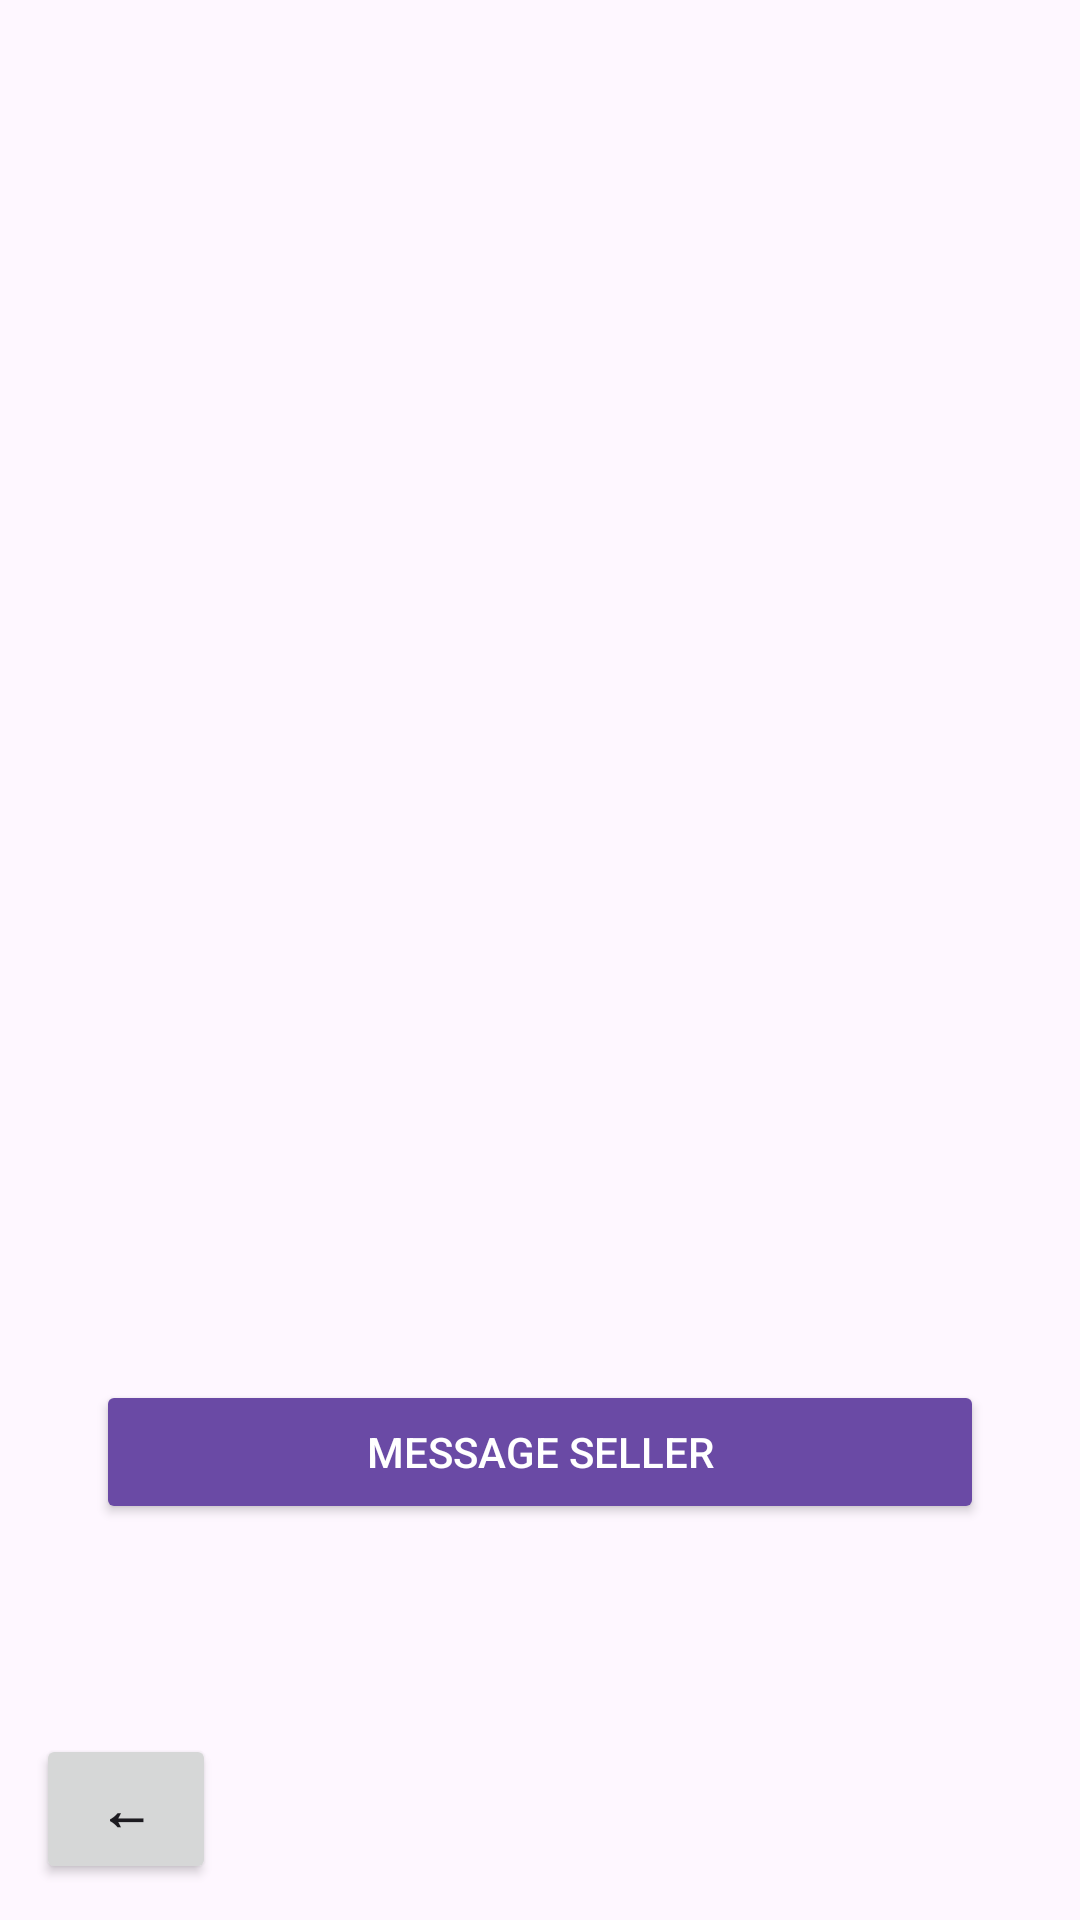

Reconstruct the res/layout file that produces this screen, plus the resources it refers to.
<!-- AndroidManifest.xml: application theme Theme.MarketplaceApp -->
<!-- res/layout/fragment_item_detail.xml -->
<?xml version="1.0" encoding="utf-8"?>
<androidx.constraintlayout.widget.ConstraintLayout
    xmlns:android="http://schemas.android.com/apk/res/android"
    xmlns:app="http://schemas.android.com/apk/res-auto"
    android:layout_width="match_parent"
    android:layout_height="match_parent"
    android:background="#FEF7FF">

    <ScrollView
        android:id="@+id/scrollView"
        android:layout_width="0dp"
        android:layout_height="0dp"
        app:layout_constraintTop_toTopOf="parent"
        app:layout_constraintBottom_toTopOf="@id/buttonMessage"
        app:layout_constraintStart_toStartOf="parent"
        app:layout_constraintEnd_toEndOf="parent">

        <LinearLayout
            android:id="@+id/contentLayout"
            android:layout_width="match_parent"
            android:layout_height="wrap_content"
            android:orientation="vertical"
            android:padding="16dp">

            <FrameLayout
                android:id="@+id/mediaContainer"
                android:layout_width="match_parent"
                android:layout_height="wrap_content">

                <ImageView
                    android:id="@+id/itemImage"
                    android:layout_width="match_parent"
                    android:layout_height="wrap_content"
                    android:adjustViewBounds="true"
                    android:scaleType="centerCrop"/>

                <com.google.android.exoplayer2.ui.PlayerView
                    android:id="@+id/playerView"
                    android:layout_width="match_parent"
                    android:layout_height="250dp"
                    android:visibility="gone"
                    android:layout_gravity="center"
                    app:use_controller="true"
                    app:resize_mode="fit"/>
            </FrameLayout>



            <TextView
                android:id="@+id/itemTitle"
                android:layout_width="wrap_content"
                android:layout_height="wrap_content"
                android:layout_marginTop="16dp"
                android:textSize="22sp"
                android:textStyle="bold"
                android:textColor="#000" />

            <TextView
                android:id="@+id/itemDescription"
                android:layout_width="wrap_content"
                android:layout_height="wrap_content"
                android:layout_marginTop="8dp"
                android:textColor="#000" />

            <TextView
                android:id="@+id/sellerInfoText"
                android:layout_width="wrap_content"
                android:layout_height="wrap_content"
                android:layout_marginTop="12dp"
                android:textSize="14sp"
                android:textColor="#333" />

        </LinearLayout>
    </ScrollView>

    <Button
        android:id="@+id/buttonMessage"
        android:layout_width="0dp"
        android:layout_height="wrap_content"
        android:text="Message Seller"
        android:layout_marginHorizontal="32dp"
        android:layout_marginBottom="70dp"
        app:layout_constraintBottom_toTopOf="@id/itembtnBack"
        app:layout_constraintStart_toStartOf="parent"
        app:layout_constraintEnd_toEndOf="parent"
        android:backgroundTint="#6A4AA5"
        android:textColor="@android:color/white"/>

    <Button
        android:id="@+id/itembtnBack"
        android:layout_width="60dp"
        android:layout_height="50dp"
        android:text="←"
        android:textSize="18sp"
        android:textStyle="bold"
        android:layout_margin="12dp"
        app:layout_constraintBottom_toBottomOf="parent"
        app:layout_constraintStart_toStartOf="parent" />

</androidx.constraintlayout.widget.ConstraintLayout>
<!-- resources referenced by this layout -->
<resources>
  <style name="Theme.MarketplaceApp" parent="Base.Theme.MarketplaceApp" />
  <style name="Base.Theme.MarketplaceApp" parent="Theme.Material3.DayNight.NoActionBar">
          
          <item name="android:fitsSystemWindows">true</item>
          
          
      </style>
</resources>
